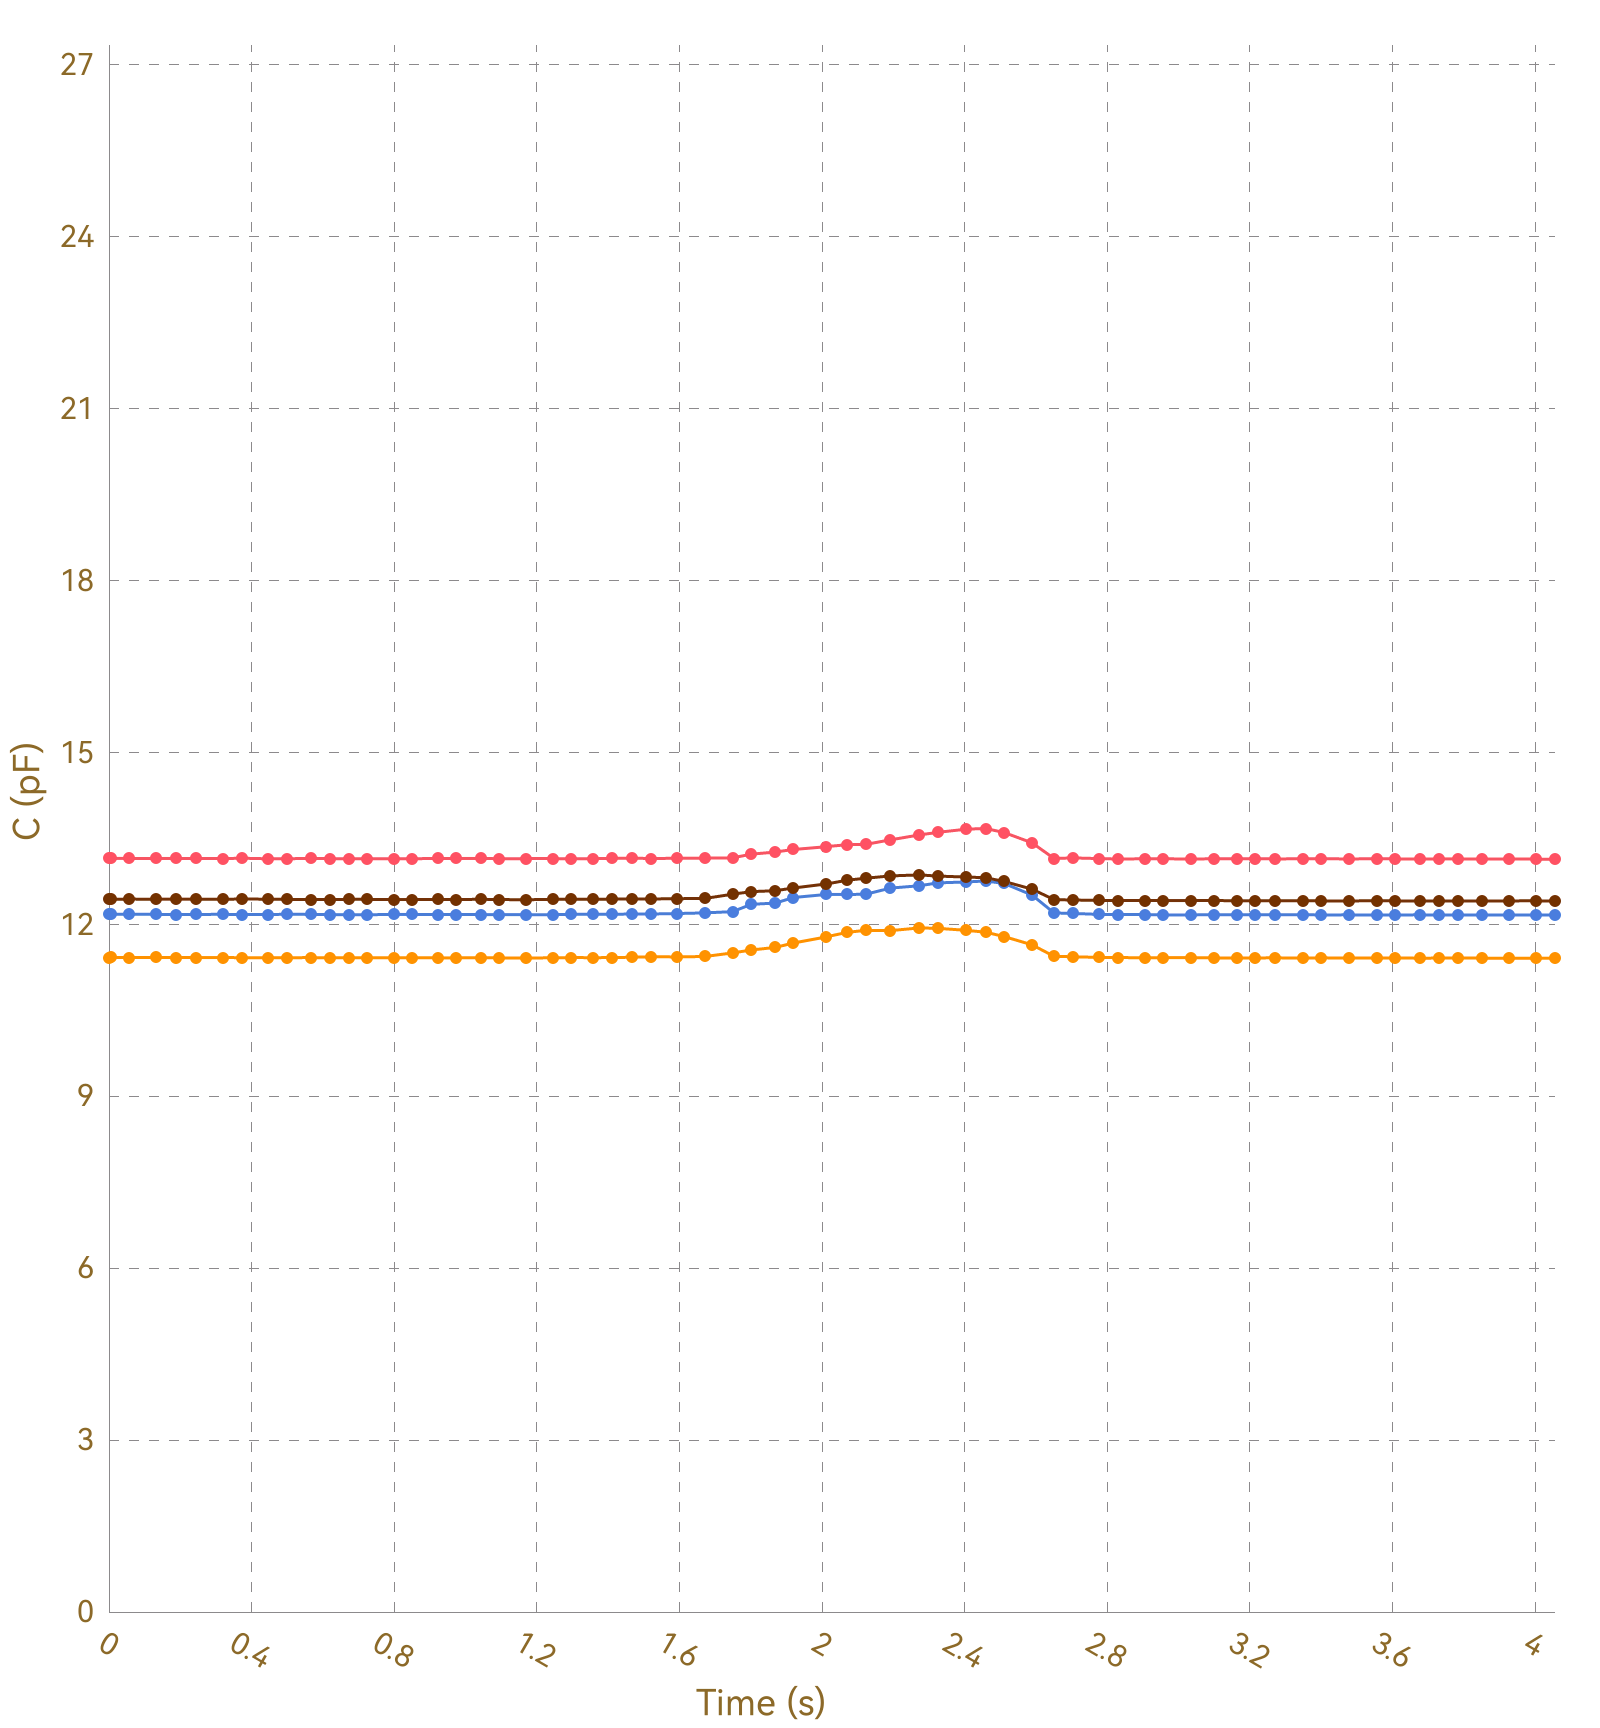

The file beside this chart, header and first rows:
, Ch1, , Ch2, , Ch3, , Ch4, , Ch5, , Ch6, , Ch7, , Ch8, 
Time (s), C (pF), ΔC/C0 (%), C (pF), ΔC/C0 (%), C (pF), ΔC/C0 (%), C (pF), ΔC/C0 (%), C (pF), ΔC/C0 (%), C (pF), ΔC/C0 (%), C (pF), ΔC/C0 (%), C (pF), ΔC/C0 (%)
0.007, 13.15, 0.0000, 11.42, 0.0000, 12.18, 0.0000, 12.44, 0.0000, OL, OL, OL, OL, OL, OL, 0.0000, 0.0000
0.009, 13.15, 0.0000, 11.42, 0.0000, 12.18, 0.0000, 12.44, 0.0000, OL, OL, OL, OL, OL, OL, 0.0000, 0.0000
0.033, 13.15, 0.0000, 11.43, 0.0000, 12.18, 0.0000, 12.44, 0.0000, OL, OL, OL, OL, OL, OL, 0.0000, 0.0000
0.035, 13.15, 0.0000, 11.42, 0.0000, 12.18, 0.0000, 12.44, 0.0000, OL, OL, OL, OL, OL, OL, 0.0000, 0.0000
0.055, 13.15, 0.0000, 11.42, 0.0000, 12.18, 0.0000, 12.44, 0.0000, OL, OL, OL, OL, OL, OL, 0.0000, 0.0000
0.057, 13.16, 0.0000, 11.42, 0.0000, 12.17, 0.0000, 12.44, 0.0000, OL, OL, OL, OL, OL, OL, 0.0000, 0.0000
0.059, 13.15, 0.0000, 11.42, 0.0000, 12.18, 0.0000, 12.44, 0.0000, OL, OL, OL, OL, OL, OL, 0.0000, 0.0000
0.062, 13.15, 0.0000, 11.42, 0.0000, 12.18, 0.0000, 12.44, 0.0000, OL, OL, OL, OL, OL, OL, 0.0000, 0.0000
0.094, 13.15, 0.0000, 11.42, 0.0000, 12.18, 0.0000, 12.44, 0.0000, OL, OL, OL, OL, OL, OL, 0.0000, 0.0000
0.098, 13.15, 0.0000, 11.42, 0.0000, 12.18, 0.0000, 12.44, 0.0000, OL, OL, OL, OL, OL, OL, 0.0000, 0.0000
0.100, 13.16, 0.0000, 11.42, 0.0000, 12.18, 0.0000, 12.44, 0.0000, OL, OL, OL, OL, OL, OL, 0.0000, 0.0000
0.103, 13.15, 0.0000, 11.42, 0.0000, 12.18, 0.0000, 12.44, 0.0000, OL, OL, OL, OL, OL, OL, 0.0000, 0.0000
0.133, 13.15, 0.0000, 11.42, 0.0000, 12.17, 0.0000, 12.44, 0.0000, OL, OL, OL, OL, OL, OL, 0.0000, 0.0000
0.137, 13.15, 0.0000, 11.42, 0.0000, 12.18, 0.0000, 12.44, 0.0000, OL, OL, OL, OL, OL, OL, 0.0000, 0.0000
0.139, 13.15, 0.0000, 11.42, 0.0000, 12.18, 0.0000, 12.44, 0.0000, OL, OL, OL, OL, OL, OL, 0.0000, 0.0000
0.142, 13.15, 0.0000, 11.42, 0.0000, 12.18, 0.0000, 12.44, 0.0000, OL, OL, OL, OL, OL, OL, 0.0000, 0.0000
0.145, 13.15, 0.0000, 11.42, 0.0000, 12.18, 0.0000, 12.44, 0.0000, OL, OL, OL, OL, OL, OL, 0.0000, 0.0000
0.187, 13.15, 0.0000, 11.42, 0.0000, 12.18, 0.0000, 12.44, 0.0000, OL, OL, OL, OL, OL, OL, 0.0000, 0.0000
0.191, 13.15, 0.0000, 11.42, 0.0000, 12.18, 0.0000, 12.44, 0.0000, OL, OL, OL, OL, OL, OL, 0.0000, 0.0000
0.193, 13.15, 0.0000, 11.42, 0.0000, 12.18, 0.0000, 12.44, 0.0000, OL, OL, OL, OL, OL, OL, 0.0000, 0.0000
0.199, 13.15, 0.0000, 11.42, 0.0000, 12.18, 0.0000, 12.44, 0.0000, OL, OL, OL, OL, OL, OL, 0.0000, 0.0000
0.205, 13.15, 0.0000, 11.42, 0.0000, 12.18, 0.0000, 12.44, 0.0000, OL, OL, OL, OL, OL, OL, 0.0000, 0.0000
0.213, 13.15, 0.0000, 11.42, 0.0000, 12.18, 0.0000, 12.44, 0.0000, OL, OL, OL, OL, OL, OL, 0.0000, 0.0000
0.243, 13.15, 0.0000, 11.42, 0.0000, 12.17, 0.0000, 12.44, 0.0000, OL, OL, OL, OL, OL, OL, 0.0000, 0.0000
0.247, 13.16, 0.0000, 11.42, 0.0000, 12.17, 0.0000, 12.44, 0.0000, OL, OL, OL, OL, OL, OL, 0.0000, 0.0000
0.249, 13.15, 0.0000, 11.42, 0.0000, 12.17, 0.0000, 12.44, 0.0000, OL, OL, OL, OL, OL, OL, 0.0000, 0.0000
0.251, 13.15, 0.0000, 11.42, 0.0000, 12.17, 0.0000, 12.44, 0.0000, OL, OL, OL, OL, OL, OL, 0.0000, 0.0000
0.282, 13.15, 0.0000, 11.42, 0.0000, 12.17, 0.0000, 12.44, 0.0000, OL, OL, OL, OL, OL, OL, 0.0000, 0.0000
0.286, 13.15, 0.0000, 11.42, 0.0000, 12.18, 0.0000, 12.44, 0.0000, OL, OL, OL, OL, OL, OL, 0.0000, 0.0000
0.288, 13.15, 0.0000, 11.42, 0.0000, 12.18, 0.0000, 12.44, 0.0000, OL, OL, OL, OL, OL, OL, 0.0000, 0.0000
0.290, 13.15, 0.0000, 11.42, 0.0000, 12.18, 0.0000, 12.44, 0.0000, OL, OL, OL, OL, OL, OL, 0.0000, 0.0000
0.321, 13.15, 0.0000, 11.42, 0.0000, 12.17, 0.0000, 12.44, 0.0000, OL, OL, OL, OL, OL, OL, 0.0000, 0.0000
0.324, 13.15, 0.0000, 11.42, 0.0000, 12.18, 0.0000, 12.44, 0.0000, OL, OL, OL, OL, OL, OL, 0.0000, 0.0000
0.327, 13.15, 0.0000, 11.42, 0.0000, 12.17, 0.0000, 12.44, 0.0000, OL, OL, OL, OL, OL, OL, 0.0000, 0.0000
0.333, 13.15, 0.0000, 11.42, 0.0000, 12.18, 0.0000, 12.44, 0.0000, OL, OL, OL, OL, OL, OL, 0.0000, 0.0000
0.364, 13.15, 0.0000, 11.42, 0.0000, 12.18, 0.0000, 12.44, 0.0000, OL, OL, OL, OL, OL, OL, 0.0000, 0.0000
0.368, 13.15, 0.0000, 11.42, 0.0000, 12.18, 0.0000, 12.43, 0.0000, OL, OL, OL, OL, OL, OL, 0.0000, 0.0000
0.370, 13.15, 0.0000, 11.42, 0.0000, 12.18, 0.0000, 12.44, 0.0000, OL, OL, OL, OL, OL, OL, 0.0000, 0.0000
0.373, 13.15, 0.0000, 11.42, 0.0000, 12.18, 0.0000, 12.44, 0.0000, OL, OL, OL, OL, OL, OL, 0.0000, 0.0000
0.377, 13.15, 0.0000, 11.42, 0.0000, 12.18, 0.0000, 12.44, 0.0000, OL, OL, OL, OL, OL, OL, 0.0000, 0.0000
0.407, 13.15, 0.0000, 11.42, 0.0000, 12.17, 0.0000, 12.44, 0.0000, OL, OL, OL, OL, OL, OL, 0.0000, 0.0000
0.410, 13.15, 0.0000, 11.42, 0.0000, 12.17, 0.0000, 12.44, 0.0000, OL, OL, OL, OL, OL, OL, 0.0000, 0.0000
0.413, 13.15, 0.0000, 11.42, 0.0000, 12.18, 0.0000, 12.44, 0.0000, OL, OL, OL, OL, OL, OL, 0.0000, 0.0000
0.415, 13.15, 0.0000, 11.42, 0.0000, 12.18, 0.0000, 12.44, 0.0000, OL, OL, OL, OL, OL, OL, 0.0000, 0.0000
0.445, 13.15, 0.0000, 11.42, 0.0000, 12.17, 0.0000, 12.44, 0.0000, OL, OL, OL, OL, OL, OL, 0.0000, 0.0000
0.449, 13.15, 0.0000, 11.42, 0.0000, 12.17, 0.0000, 12.44, 0.0000, OL, OL, OL, OL, OL, OL, 0.0000, 0.0000
0.452, 13.15, 0.0000, 11.42, 0.0000, 12.17, 0.0000, 12.43, 0.0000, OL, OL, OL, OL, OL, OL, 0.0000, 0.0000
0.459, 13.15, 0.0000, 11.42, 0.0000, 12.18, 0.0000, 12.43, 0.0000, OL, OL, OL, OL, OL, OL, 0.0000, 0.0000
0.489, 13.15, 0.0000, 11.42, 0.0000, 12.18, 0.0000, 12.44, 0.0000, OL, OL, OL, OL, OL, OL, 0.0000, 0.0000
0.493, 13.15, 0.0000, 11.42, 0.0000, 12.17, 0.0000, 12.44, 0.0000, OL, OL, OL, OL, OL, OL, 0.0000, 0.0000
0.495, 13.15, 0.0000, 11.42, 0.0000, 12.17, 0.0000, 12.44, 0.0000, OL, OL, OL, OL, OL, OL, 0.0000, 0.0000
0.499, 13.15, 0.0000, 11.42, 0.0000, 12.17, 0.0000, 12.44, 0.0000, OL, OL, OL, OL, OL, OL, 0.0000, 0.0000
0.529, 13.15, 0.0000, 11.42, 0.0000, 12.17, 0.0000, 12.44, 0.0000, OL, OL, OL, OL, OL, OL, 0.0000, 0.0000
0.532, 13.15, 0.0000, 11.42, 0.0000, 12.17, 0.0000, 12.44, 0.0000, OL, OL, OL, OL, OL, OL, 0.0000, 0.0000
0.534, 13.15, 0.0000, 11.42, 0.0000, 12.18, 0.0000, 12.44, 0.0000, OL, OL, OL, OL, OL, OL, 0.0000, 0.0000
0.537, 13.15, 0.0000, 11.42, 0.0000, 12.17, 0.0000, 12.44, 0.0000, OL, OL, OL, OL, OL, OL, 0.0000, 0.0000
0.568, 13.15, 0.0000, 11.42, 0.0000, 12.18, 0.0000, 12.44, 0.0000, OL, OL, OL, OL, OL, OL, 0.0000, 0.0000
0.572, 13.15, 0.0000, 11.42, 0.0000, 12.17, 0.0000, 12.43, 0.0000, OL, OL, OL, OL, OL, OL, 0.0000, 0.0000
0.574, 13.15, 0.0000, 11.42, 0.0000, 12.17, 0.0000, 12.44, 0.0000, OL, OL, OL, OL, OL, OL, 0.0000, 0.0000
... 359 more rows
